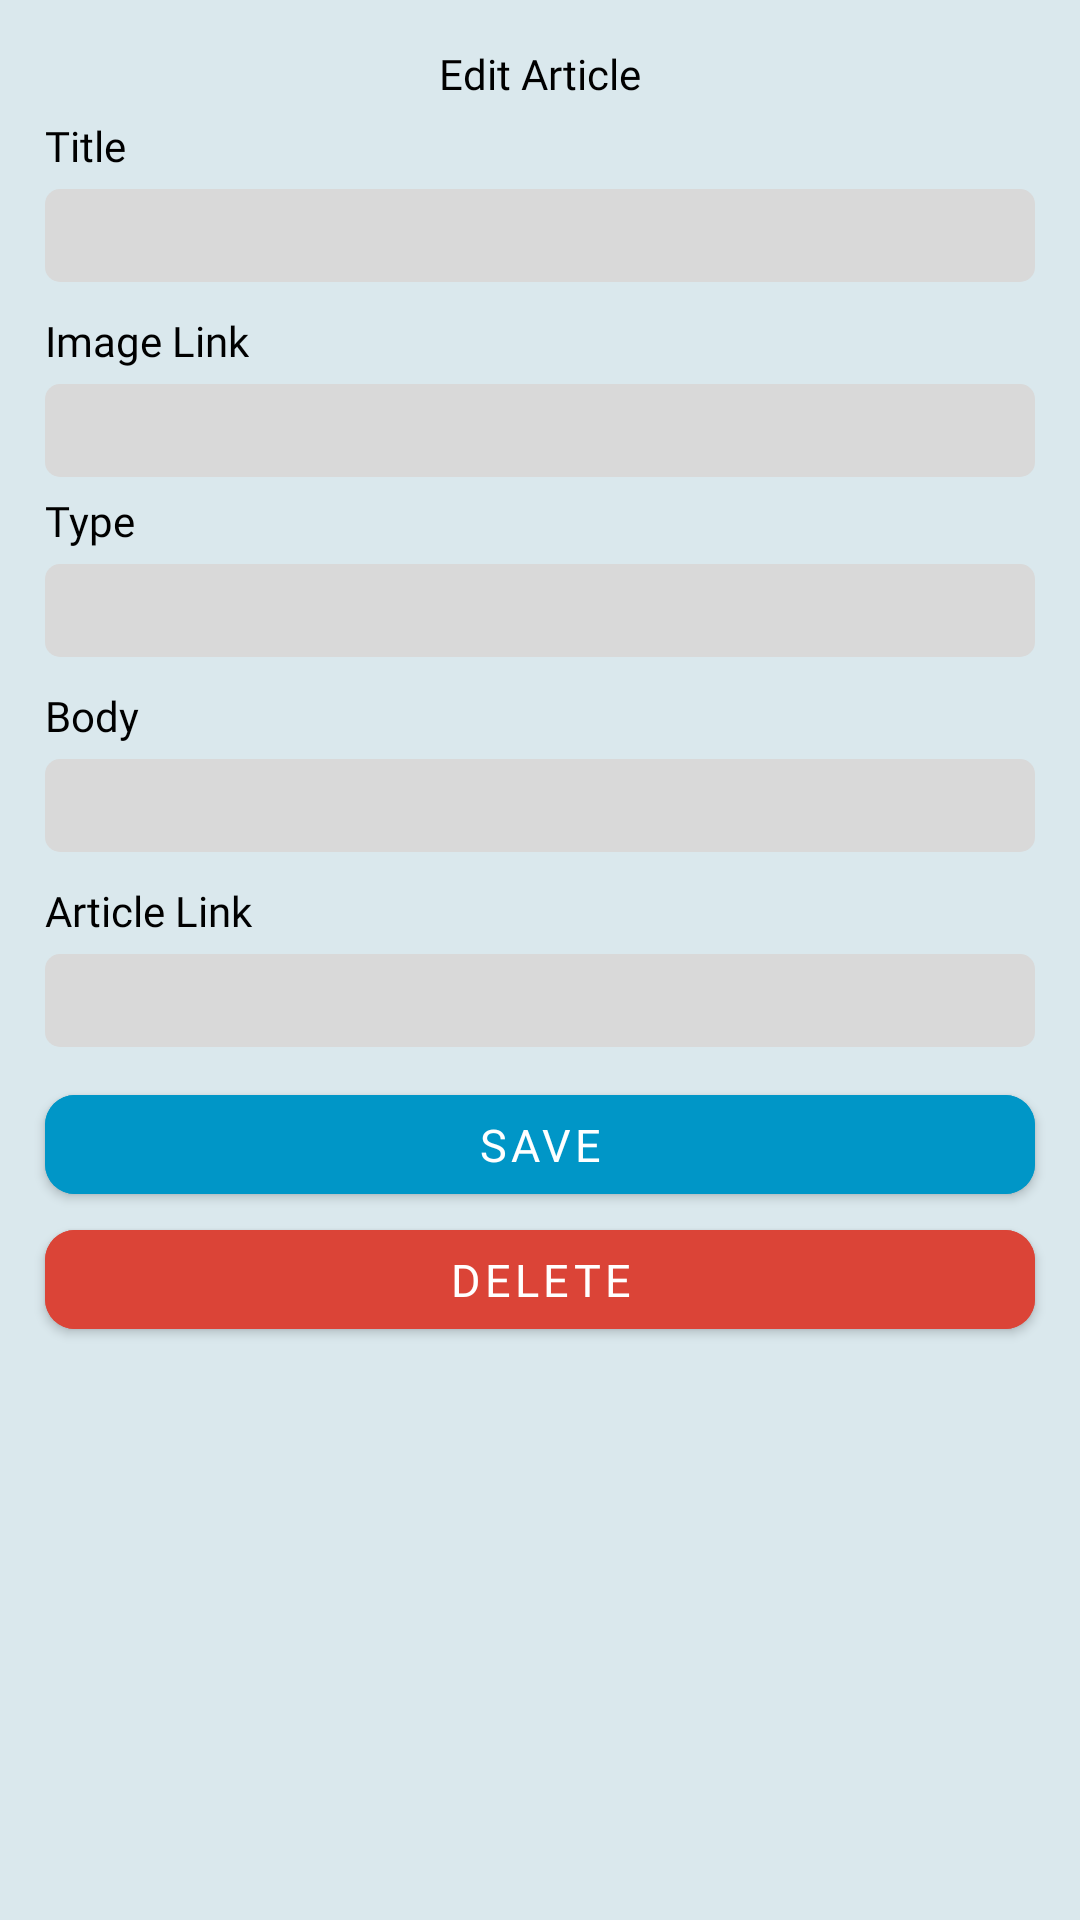

The Android layout XML behind this screen, and the referenced resources:
<!-- AndroidManifest.xml: application theme Theme.AquaCare -->
<!-- res/layout/fragment_edit_article.xml -->
<?xml version="1.0" encoding="utf-8"?>
<androidx.core.widget.NestedScrollView xmlns:android="http://schemas.android.com/apk/res/android"
    xmlns:app="http://schemas.android.com/apk/res-auto"
    xmlns:tools="http://schemas.android.com/tools"
    android:layout_width="match_parent"
    android:layout_height="match_parent"
    tools:context=".ui.article.EditArticleFragment"
    android:background="@color/background"
    android:orientation="vertical">

    <androidx.constraintlayout.widget.ConstraintLayout
        android:layout_width="match_parent"
        android:layout_height="wrap_content"
        android:paddingBottom="20dp"
        android:background="@color/background">

        <TextView
            android:id="@+id/textView"
            android:layout_width="wrap_content"
            android:layout_height="wrap_content"
            android:layout_marginTop="15dp"
            android:text="@string/edit_article"
            android:textColor="@color/black"
            android:textSize="14sp"
            android:fontFamily="@font/poppins_semi_bold"
            app:layout_constraintEnd_toEndOf="parent"
            app:layout_constraintStart_toStartOf="parent"
            app:layout_constraintTop_toTopOf="parent" />

        <TextView
            android:id="@+id/textView2"
            android:layout_width="wrap_content"
            android:layout_height="wrap_content"
            android:layout_marginStart="15dp"
            android:layout_marginTop="5dp"
            android:text="@string/title"
            android:textColor="@color/black"
            android:textSize="14sp"
            android:fontFamily="@font/poppins_regular"
            app:layout_constraintStart_toStartOf="parent"
            app:layout_constraintTop_toBottomOf="@+id/textView" />

        <EditText
            android:id="@+id/edt_title"
            android:layout_width="match_parent"
            android:layout_height="wrap_content"
            android:layout_marginTop="5dp"
            android:layout_marginHorizontal="15dp"
            android:background="@drawable/bg_border_rounded_form"
            android:paddingStart="5dp"
            android:paddingVertical="6dp"
            android:textSize="14sp"
            android:textColor="@color/black"
            android:fontFamily="@font/poppins_regular"
            app:layout_constraintEnd_toEndOf="parent"
            app:layout_constraintStart_toStartOf="parent"
            app:layout_constraintTop_toBottomOf="@+id/textView2" />

        <TextView
            android:id="@+id/textView3"
            android:layout_width="wrap_content"
            android:layout_height="wrap_content"
            android:layout_marginStart="15dp"
            android:layout_marginTop="10dp"
            android:text="@string/image_link"
            android:textColor="@color/black"
            android:textSize="14sp"
            android:fontFamily="@font/poppins_regular"
            app:layout_constraintStart_toStartOf="parent"
            app:layout_constraintTop_toBottomOf="@+id/edt_title" />

        <EditText
            android:id="@+id/edt_image"
            android:layout_width="0dp"
            android:layout_height="wrap_content"
            android:layout_marginTop="5dp"
            android:layout_marginHorizontal="15dp"
            android:background="@drawable/bg_border_rounded_form"
            android:paddingStart="5dp"
            android:paddingVertical="6dp"
            android:textSize="14sp"
            android:textColor="@color/black"
            android:fontFamily="@font/poppins_regular"
            app:layout_constraintEnd_toEndOf="parent"
            app:layout_constraintStart_toStartOf="parent"
            app:layout_constraintTop_toBottomOf="@+id/textView3" />

        <TextView
            android:id="@+id/textView4"
            android:layout_width="wrap_content"
            android:layout_height="wrap_content"
            android:layout_marginStart="15dp"
            android:layout_marginTop="5dp"
            android:fontFamily="@font/poppins_regular"
            android:text="@string/type"
            android:textColor="@color/black"
            android:textSize="14sp"
            app:layout_constraintStart_toStartOf="parent"
            app:layout_constraintTop_toBottomOf="@+id/edt_image" />

        <EditText
            android:id="@+id/edt_type"
            android:layout_width="0dp"
            android:layout_height="wrap_content"
            android:layout_marginTop="5dp"
            android:layout_marginHorizontal="15dp"
            android:background="@drawable/bg_border_rounded_form"
            android:paddingStart="5dp"
            android:paddingVertical="6dp"
            android:textSize="14sp"
            android:textColor="@color/black"
            android:fontFamily="@font/poppins_regular"
            app:layout_constraintEnd_toEndOf="parent"
            app:layout_constraintStart_toStartOf="parent"
            app:layout_constraintTop_toBottomOf="@+id/textView4" />

        
        
        
        
        
        
        
        
        
        
        

        <TextView
            android:id="@+id/textView5"
            android:layout_width="wrap_content"
            android:layout_height="wrap_content"
            android:layout_marginStart="15dp"
            android:layout_marginTop="10dp"
            android:text="@string/body"
            android:textColor="@color/black"
            android:textSize="14sp"
            android:fontFamily="@font/poppins_regular"
            app:layout_constraintStart_toStartOf="parent"
            app:layout_constraintTop_toBottomOf="@+id/edt_type" />

        <EditText
            android:id="@+id/edt_body"
            android:layout_width="match_parent"
            android:layout_height="wrap_content"
            android:layout_marginTop="5dp"
            android:layout_marginHorizontal="15dp"
            android:background="@drawable/bg_border_rounded_form"
            android:paddingStart="5dp"
            android:paddingVertical="6dp"
            android:textSize="14sp"
            android:textColor="@color/black"
            android:fontFamily="@font/poppins_regular"
            app:layout_constraintEnd_toEndOf="parent"
            app:layout_constraintStart_toStartOf="parent"
            app:layout_constraintTop_toBottomOf="@+id/textView5" />

        <TextView
            android:id="@+id/textView6"
            android:layout_width="wrap_content"
            android:layout_height="wrap_content"
            android:layout_marginStart="15dp"
            android:layout_marginTop="10dp"
            android:text="@string/article_link"
            android:textColor="@color/black"
            android:textSize="14sp"
            android:fontFamily="@font/poppins_regular"
            app:layout_constraintStart_toStartOf="parent"
            app:layout_constraintTop_toBottomOf="@+id/edt_body" />

        <EditText
            android:id="@+id/edt_link"
            android:layout_width="match_parent"
            android:layout_height="wrap_content"
            android:layout_marginTop="5dp"
            android:layout_marginHorizontal="15dp"
            android:background="@drawable/bg_border_rounded_form"
            android:paddingStart="5dp"
            android:paddingVertical="6dp"
            android:textSize="14sp"
            android:textColor="@color/black"
            android:fontFamily="@font/poppins_regular"
            app:layout_constraintEnd_toEndOf="parent"
            app:layout_constraintStart_toStartOf="parent"
            app:layout_constraintTop_toBottomOf="@+id/textView6" />

        <com.google.android.material.button.MaterialButton
            android:id="@+id/btn_save"
            android:layout_width="match_parent"
            android:layout_height="45dp"
            android:layout_marginTop="10dp"
            android:layout_marginStart="15dp"
            android:layout_marginEnd="15dp"
            android:alpha="1"
            android:backgroundTint="@color/blue_button"
            android:elevation="10dp"
            android:text="@string/save"
            android:textColor="@color/white"
            android:textSize="15sp"
            app:cornerRadius="10dp"
            android:fontFamily="@font/poppins_semi_bold"
            app:layout_constraintEnd_toEndOf="parent"
            app:layout_constraintStart_toStartOf="parent"
            app:layout_constraintTop_toBottomOf="@+id/edt_link" />

        <com.google.android.material.button.MaterialButton
            android:id="@+id/btn_delete"
            android:layout_width="match_parent"
            android:layout_height="45dp"
            android:layout_marginHorizontal="15dp"
            android:alpha="1"
            android:backgroundTint="@color/red"
            android:elevation="10dp"
            android:text="@string/delete"
            android:textColor="@color/white"
            android:textSize="15sp"
            app:cornerRadius="10dp"
            android:fontFamily="@font/poppins_semi_bold"
            app:layout_constraintEnd_toEndOf="parent"
            app:layout_constraintStart_toStartOf="parent"
            app:layout_constraintTop_toBottomOf="@+id/btn_save" />

    </androidx.constraintlayout.widget.ConstraintLayout>

</androidx.core.widget.NestedScrollView>
<!-- resources referenced by this layout -->
<resources>
  <color name="background">#DAE8ED</color>
  <color name="black">#FF000000</color>
  <color name="blue_button">#0096C7</color>
  <color name="red">#DB4437</color>
  <color name="white">#FFFFFFFF</color>
  <!-- drawable bg_border_rounded_form (drawable) -->
  <?xml version="1.0" encoding="utf-8"?>
  <selector xmlns:android="http://schemas.android.com/apk/res/android">
      <item>
          <shape android:shape="rectangle">
              <solid android:color="@color/gray" />
              <corners android:radius="5dp"/>
          </shape>
      </item>
  </selector>
  <string name="article_link">Article Link</string>
  <string name="body">Body</string>
  <string name="delete">Delete</string>
  <string name="edit_article">Edit Article</string>
  <string name="image_link">Image Link</string>
  <string name="save">Save</string>
  <string name="title">Title</string>
  <string name="type">Type</string>
  <style name="Theme.AquaCare" parent="Theme.MaterialComponents.DayNight.DarkActionBar">
          
          <item name="colorPrimary">@color/purple_500</item>
          <item name="colorPrimaryVariant">@color/purple_700</item>
          <item name="colorOnPrimary">@color/white</item>
          
          <item name="colorSecondary">@color/teal_200</item>
          <item name="colorSecondaryVariant">@color/teal_700</item>
          <item name="colorOnSecondary">@color/black</item>
          
          <item name="android:statusBarColor">?attr/colorPrimaryVariant</item>
          
      </style>
  <color name="gray">#D9D9D9</color>
  <color name="purple_500">#FF6200EE</color>
  <color name="purple_700">#FF3700B3</color>
  <color name="teal_200">#FF03DAC5</color>
  <color name="teal_700">#FF018786</color>
</resources>
